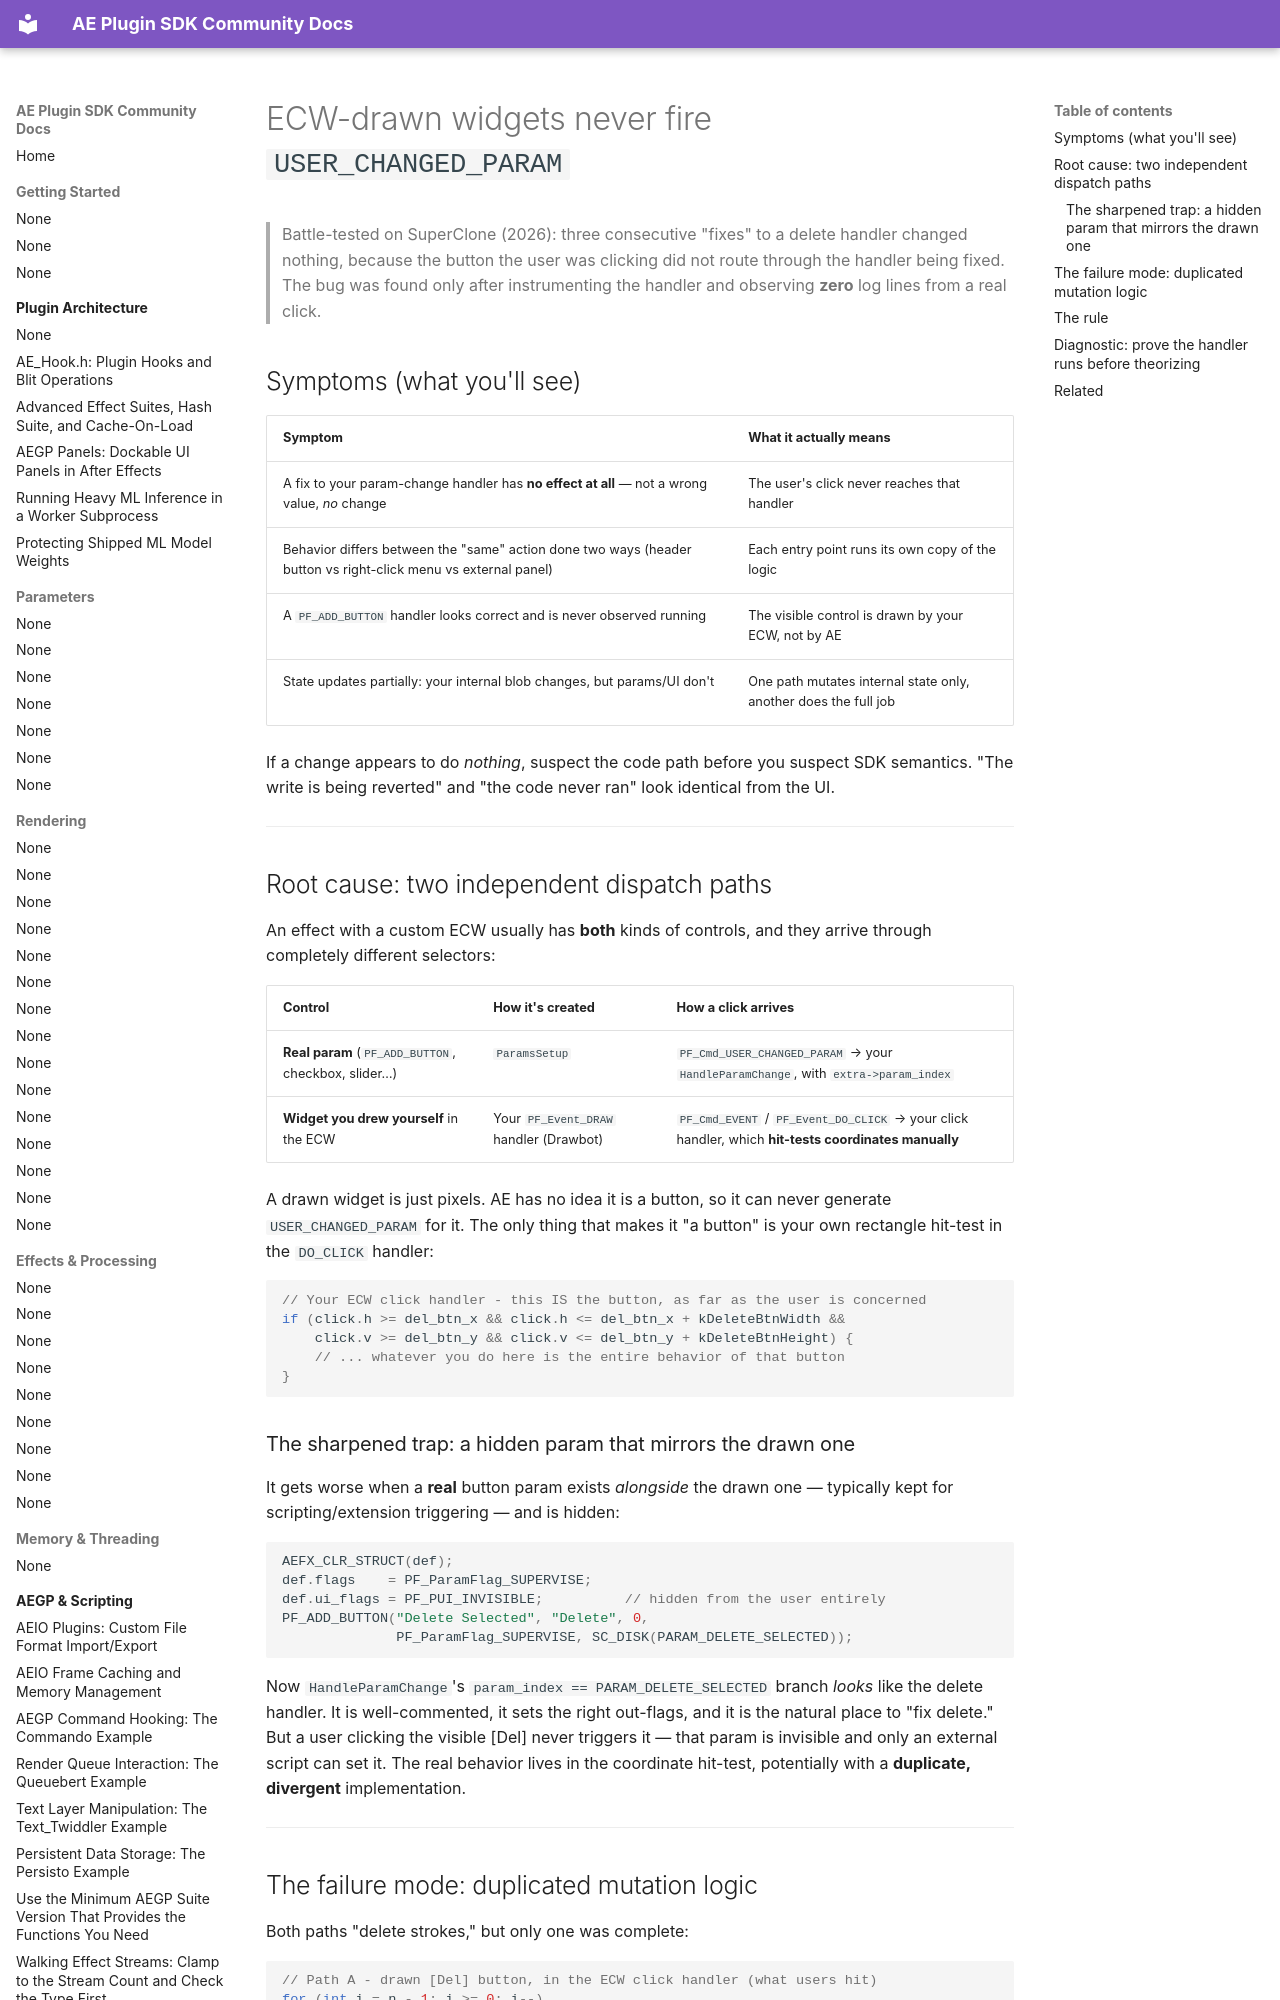

repository: emlcpfx/ae-sdk-docs · page: advanced/ecw-drawn-widgets-vs-param-handlers/index.html · generator: mkdocs

# ECW-drawn widgets never fire `USER_CHANGED_PARAM`

> Battle-tested on SuperClone (2026): three consecutive "fixes" to a delete handler changed nothing, because the button the user was clicking did not route through the handler being fixed. The bug was found only after instrumenting the handler and observing **zero** log lines from a real click.

## Symptoms (what you'll see)

| Symptom | What it actually means |
|---------|------------------------|
| A fix to your param-change handler has **no effect at all** — not a wrong value, *no* change | The user's click never reaches that handler |
| Behavior differs between the "same" action done two ways (header button vs right-click menu vs external panel) | Each entry point runs its own copy of the logic |
| A `PF_ADD_BUTTON` handler looks correct and is never observed running | The visible control is drawn by your ECW, not by AE |
| State updates partially: your internal blob changes, but params/UI don't | One path mutates internal state only, another does the full job |

If a change appears to do *nothing*, suspect the code path before you suspect SDK semantics. "The write is being reverted" and "the code never ran" look identical from the UI.

---

## Root cause: two independent dispatch paths

An effect with a custom ECW usually has **both** kinds of controls, and they arrive through completely different selectors:

| Control | How it's created | How a click arrives |
|---------|------------------|---------------------|
| **Real param** (`PF_ADD_BUTTON`, checkbox, slider…) | `ParamsSetup` | `PF_Cmd_USER_CHANGED_PARAM` → your `HandleParamChange`, with `extra->param_index` |
| **Widget you drew yourself** in the ECW | Your `PF_Event_DRAW` handler (Drawbot) | `PF_Cmd_EVENT` / `PF_Event_DO_CLICK` → your click handler, which **hit-tests coordinates manually** |

A drawn widget is just pixels. AE has no idea it is a button, so it can never generate `USER_CHANGED_PARAM` for it. The only thing that makes it "a button" is your own rectangle hit-test in the `DO_CLICK` handler:

```cpp
// Your ECW click handler - this IS the button, as far as the user is concerned
if (click.h >= del_btn_x && click.h <= del_btn_x + kDeleteBtnWidth &&
    click.v >= del_btn_y && click.v <= del_btn_y + kDeleteBtnHeight) {
    // ... whatever you do here is the entire behavior of that button
}
```

### The sharpened trap: a hidden param that mirrors the drawn one

It gets worse when a **real** button param exists *alongside* the drawn one — typically kept for scripting/extension triggering — and is hidden:

```cpp
AEFX_CLR_STRUCT(def);
def.flags    = PF_ParamFlag_SUPERVISE;
def.ui_flags = PF_PUI_INVISIBLE;          // hidden from the user entirely
PF_ADD_BUTTON("Delete Selected", "Delete", 0,
              PF_ParamFlag_SUPERVISE, SC_DISK(PARAM_DELETE_SELECTED));
```

Now `HandleParamChange`'s `param_index == PARAM_DELETE_SELECTED` branch *looks* like the delete handler. It is well-commented, it sets the right out-flags, and it is the natural place to "fix delete." But a user clicking the visible [Del] never triggers it — that param is invisible and only an external script can set it. The real behavior lives in the coordinate hit-test, potentially with a **duplicate, divergent** implementation.

---
